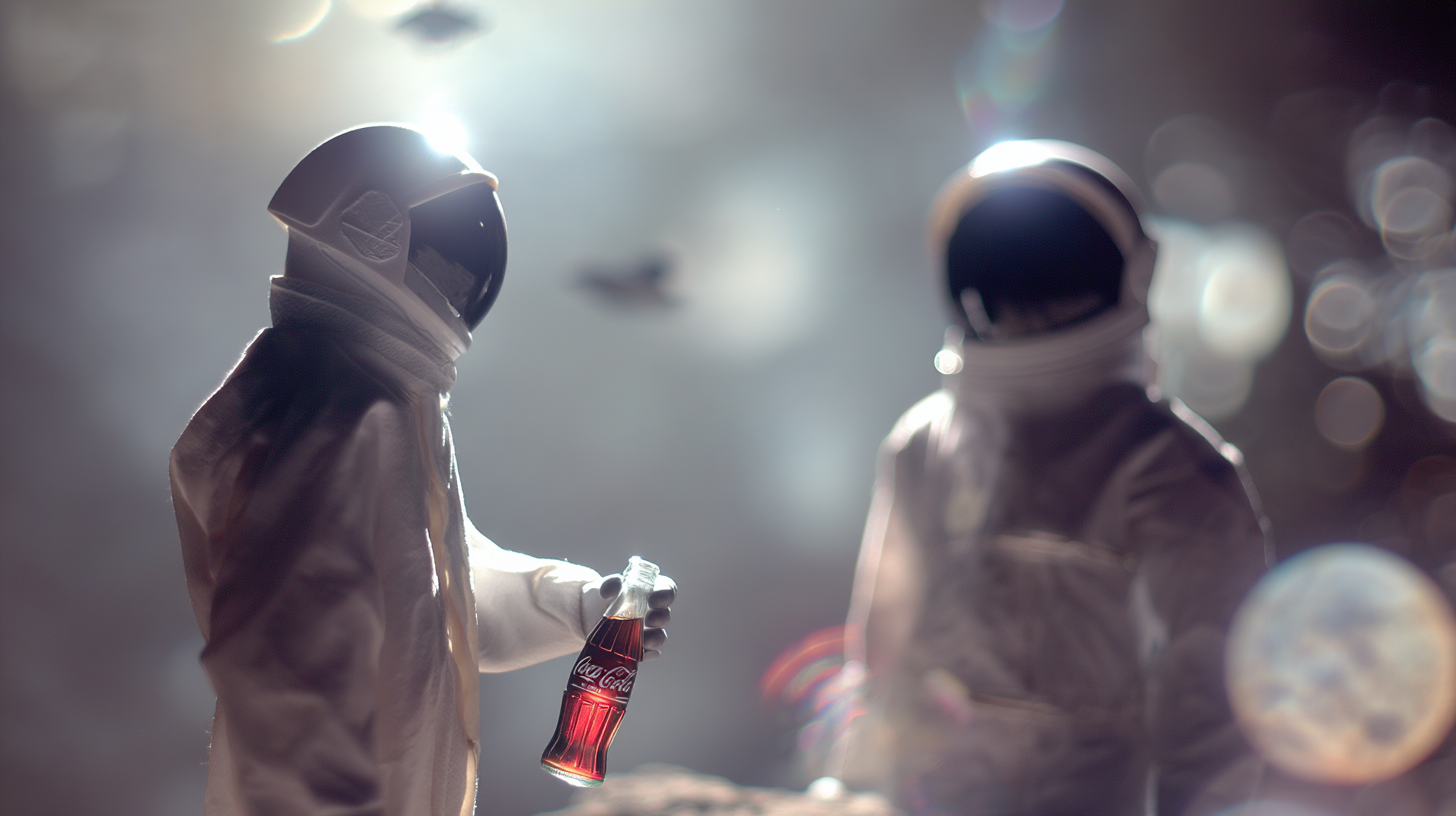
Generation parameters embedded in this image by Midjourney (PNG 'Description' text chunk):
Fine grain photograph of two blurred figures on the moon, moonlight, wearing neutral tone suits and helmets (one white, the other black) one of them holding an open half-empty Coke bottle (also blurred and indistinctly visible), soft diffused lighting, unsaturated colors, abstract fashion photography style, long exposure effect, ethereal and dreamy atmosphere, clean background with a blurred spaceships in the distance, fine grain textures --ar 16:9 --raw --v 7 Job ID: 3415fed3-1a6b-4acd-b40d-84849f319864